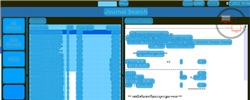
Task: Robotic Enterprise Framework
Workflow: ORBIS_KH_ReceiptBrowser_DownArrow

Step 1: CV Screen Scope 'ORBIS' on the canvas in window 'Web Rep Console*' (msedge.exe)

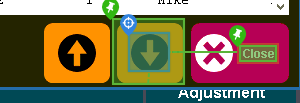
Step 2: CV Click - Text 'Down Arrow'

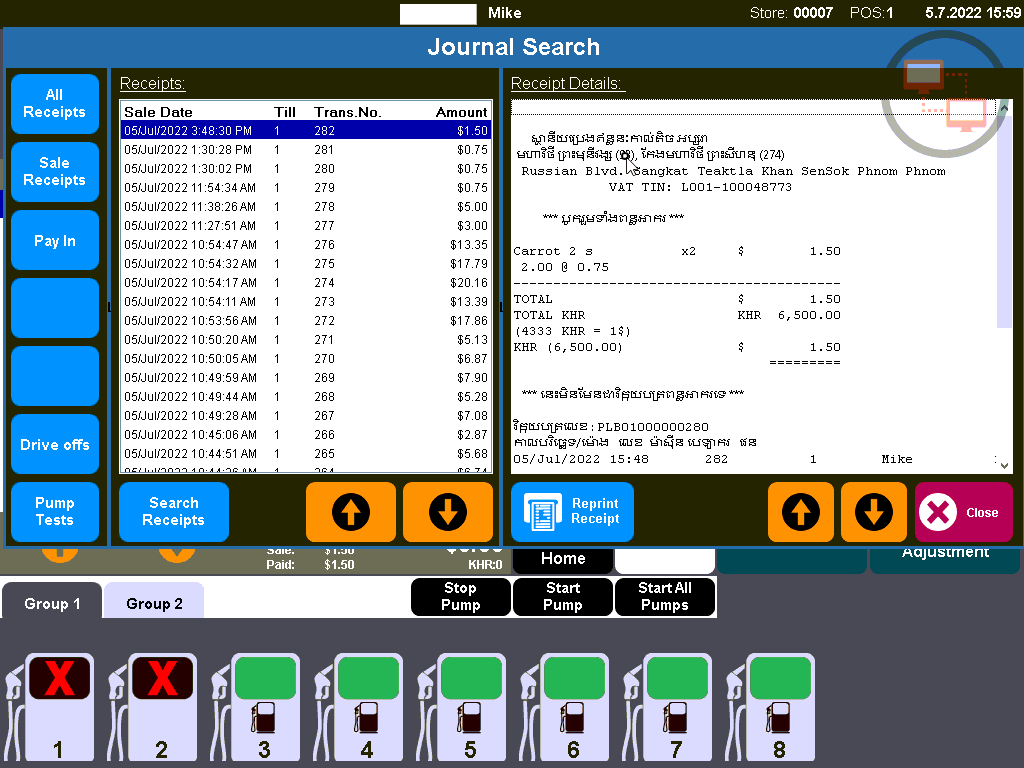
Step 3: Main Screen